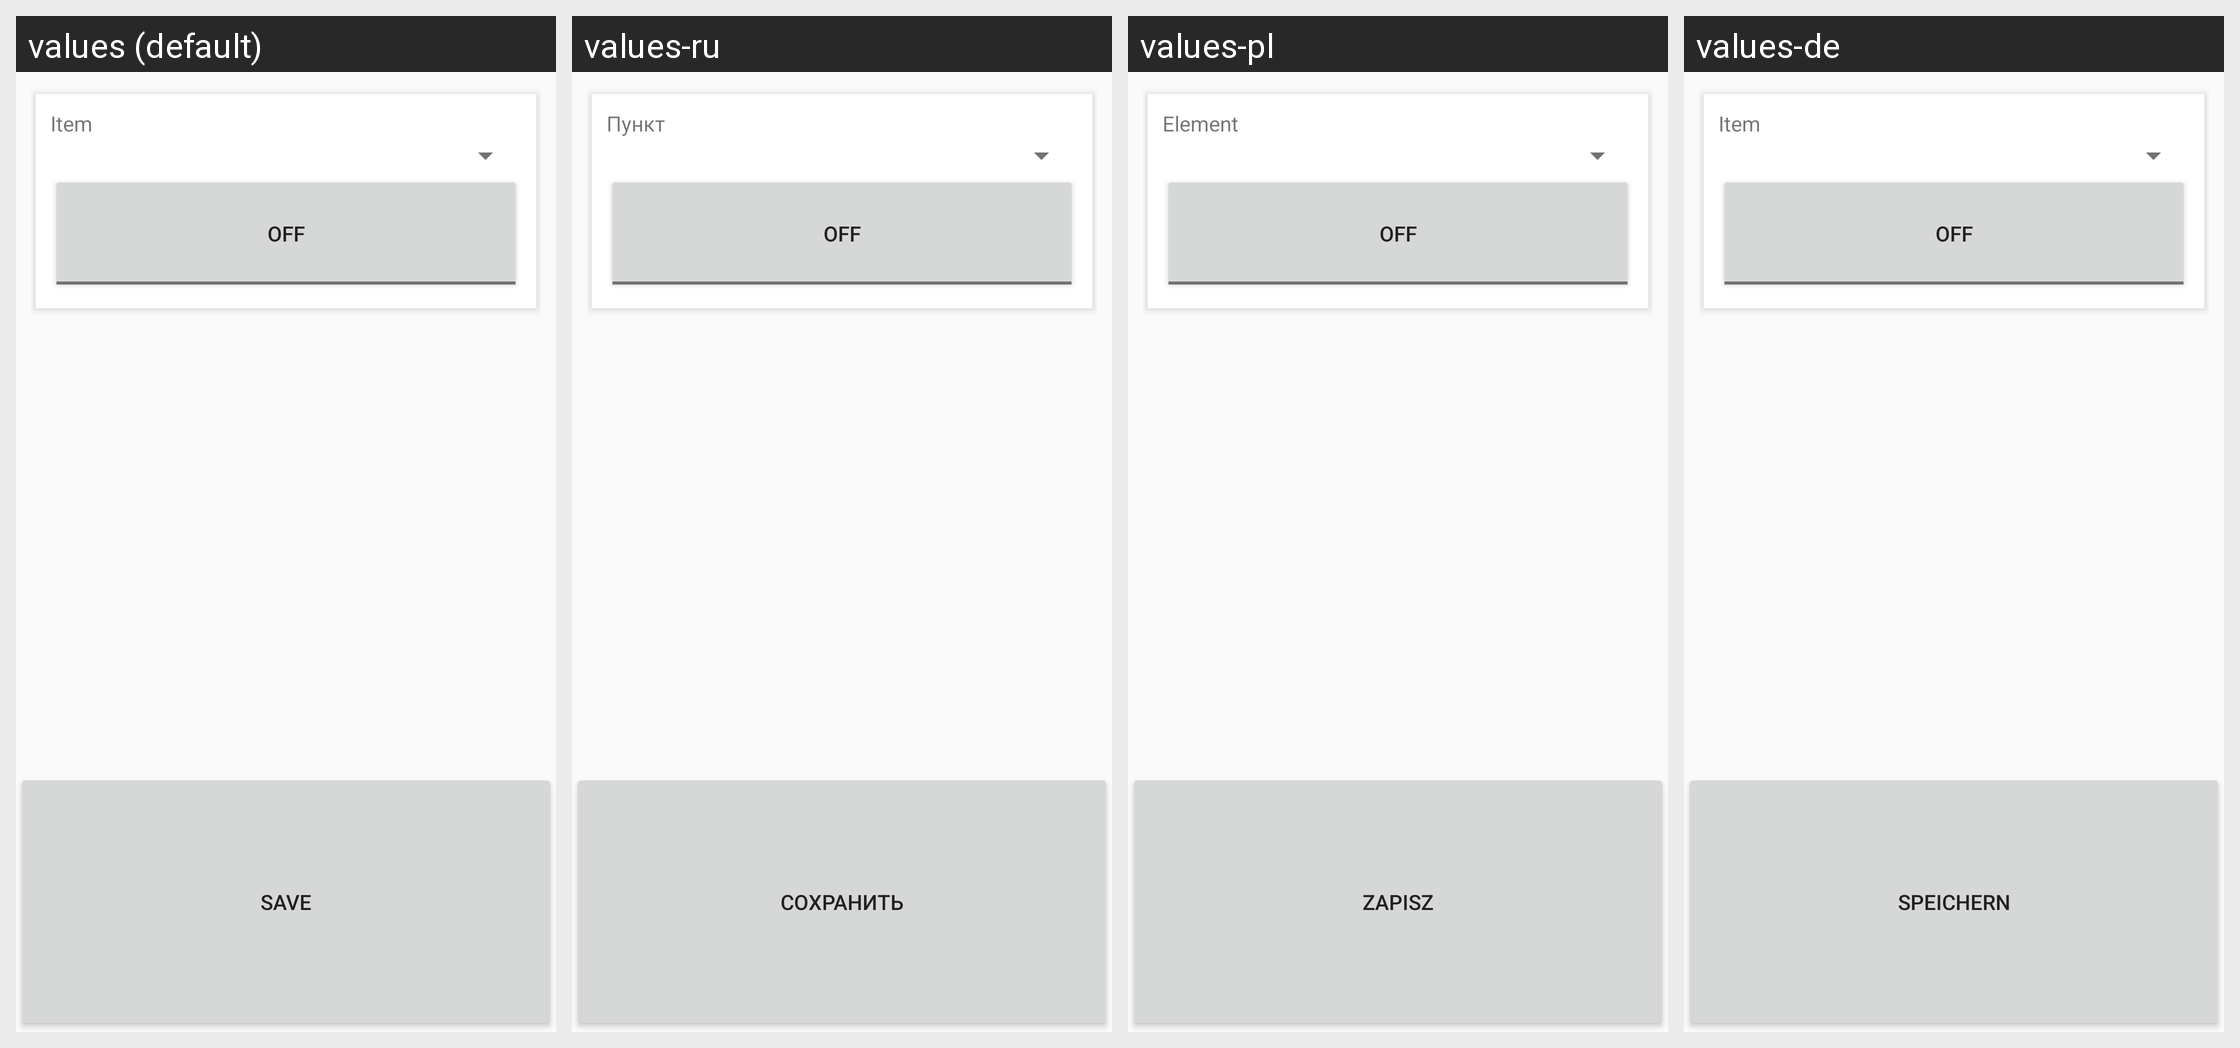

Here is an Android app screen in its default locale and in the app's own translations. Write out the translated-string differences for the strings that appear on this screen.
Android screen res/layout/fragment_tasker_switch_action.xml rendered under 4 locales, left to right: values (default), values-ru, values-pl, values-de. Device: Nexus 5 (rendered at 1080×1920; each locale shown at half size, 540×960, under a caption strip naming it); theme AppTheme.Base.
Other locales in the repository, not shown: values-es, values-fr, values-nl, values-tr.
Strings drawn on this screen, with the default value and each locale's value (text and hints the layout hard-codes, and strings that could not be matched under every locale, appear in the picture but are not listed):

item
  values: Item
  values-ru: Пункт
  values-pl: Element
  values-de: Item  [not translated; the default value is used]

save
  values: Save
  values-ru: Сохранить
  values-pl: Zapisz
  values-de: Speichern
